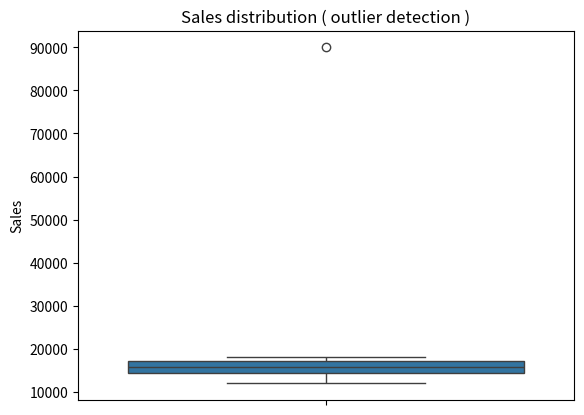
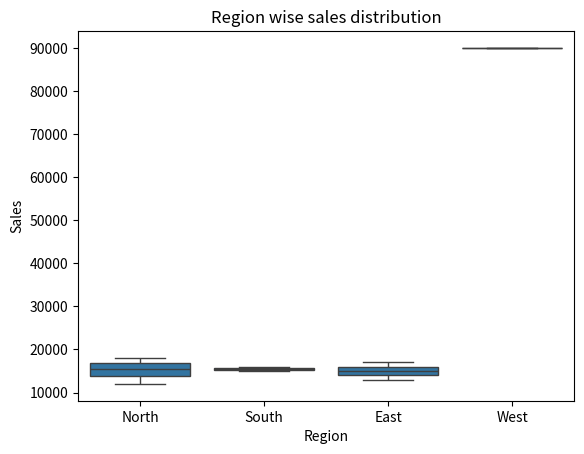
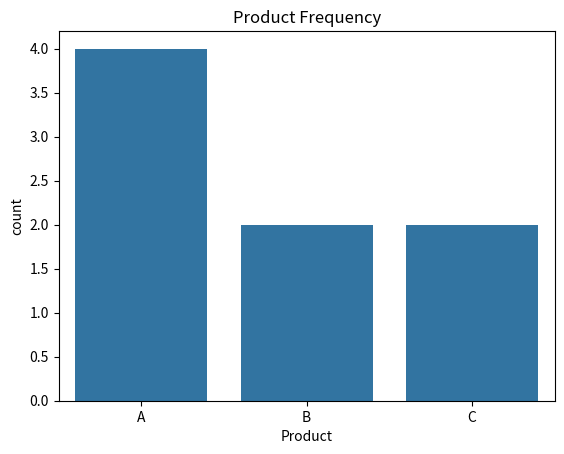
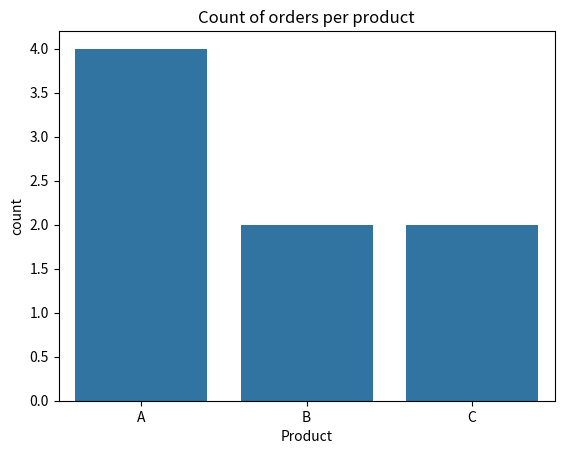
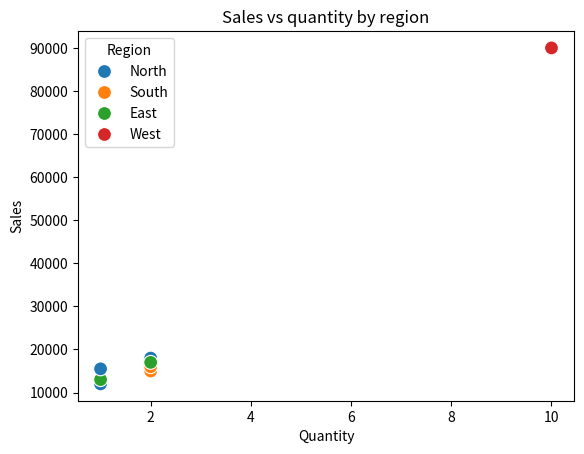

Source code (Python) for these figures, in order:
import pandas as pd
import seaborn as sns
import matplotlib.pyplot as plt


df = pd.DataFrame({
    "Sales": [12000, 15000, 18000, 13000, 90000, 16000, 17000, 15500],
    "Quantity": [1,2,2,1,10,2,2,1],
    "Region": ["North","South","North","East","West","South","East","North"],
    "Product": ["A","B","A","C","A","B","C","A"]
})


print(df)
 
print(df.describe())
print(df.shape)
print(df.head())
print(df.info())
sns.boxplot(y=df["Sales"])
plt.title("Sales distribution ( outlier detection )")
plt.show()

sns.boxplot(x="Region", y="Sales", data=df)
plt.title("Region wise sales distribution")
plt.show()

sns.countplot(x="Product", data=df)
plt.title("Product Frequency")
plt.show()
sns.countplot(x="Product", data=df)
plt.title("Count of orders per product")
plt.show()
sns.scatterplot(x="Quantity", y="Sales", data=df, hue="Region", s=100)
plt.title("Sales vs quantity by region")
plt.show()
